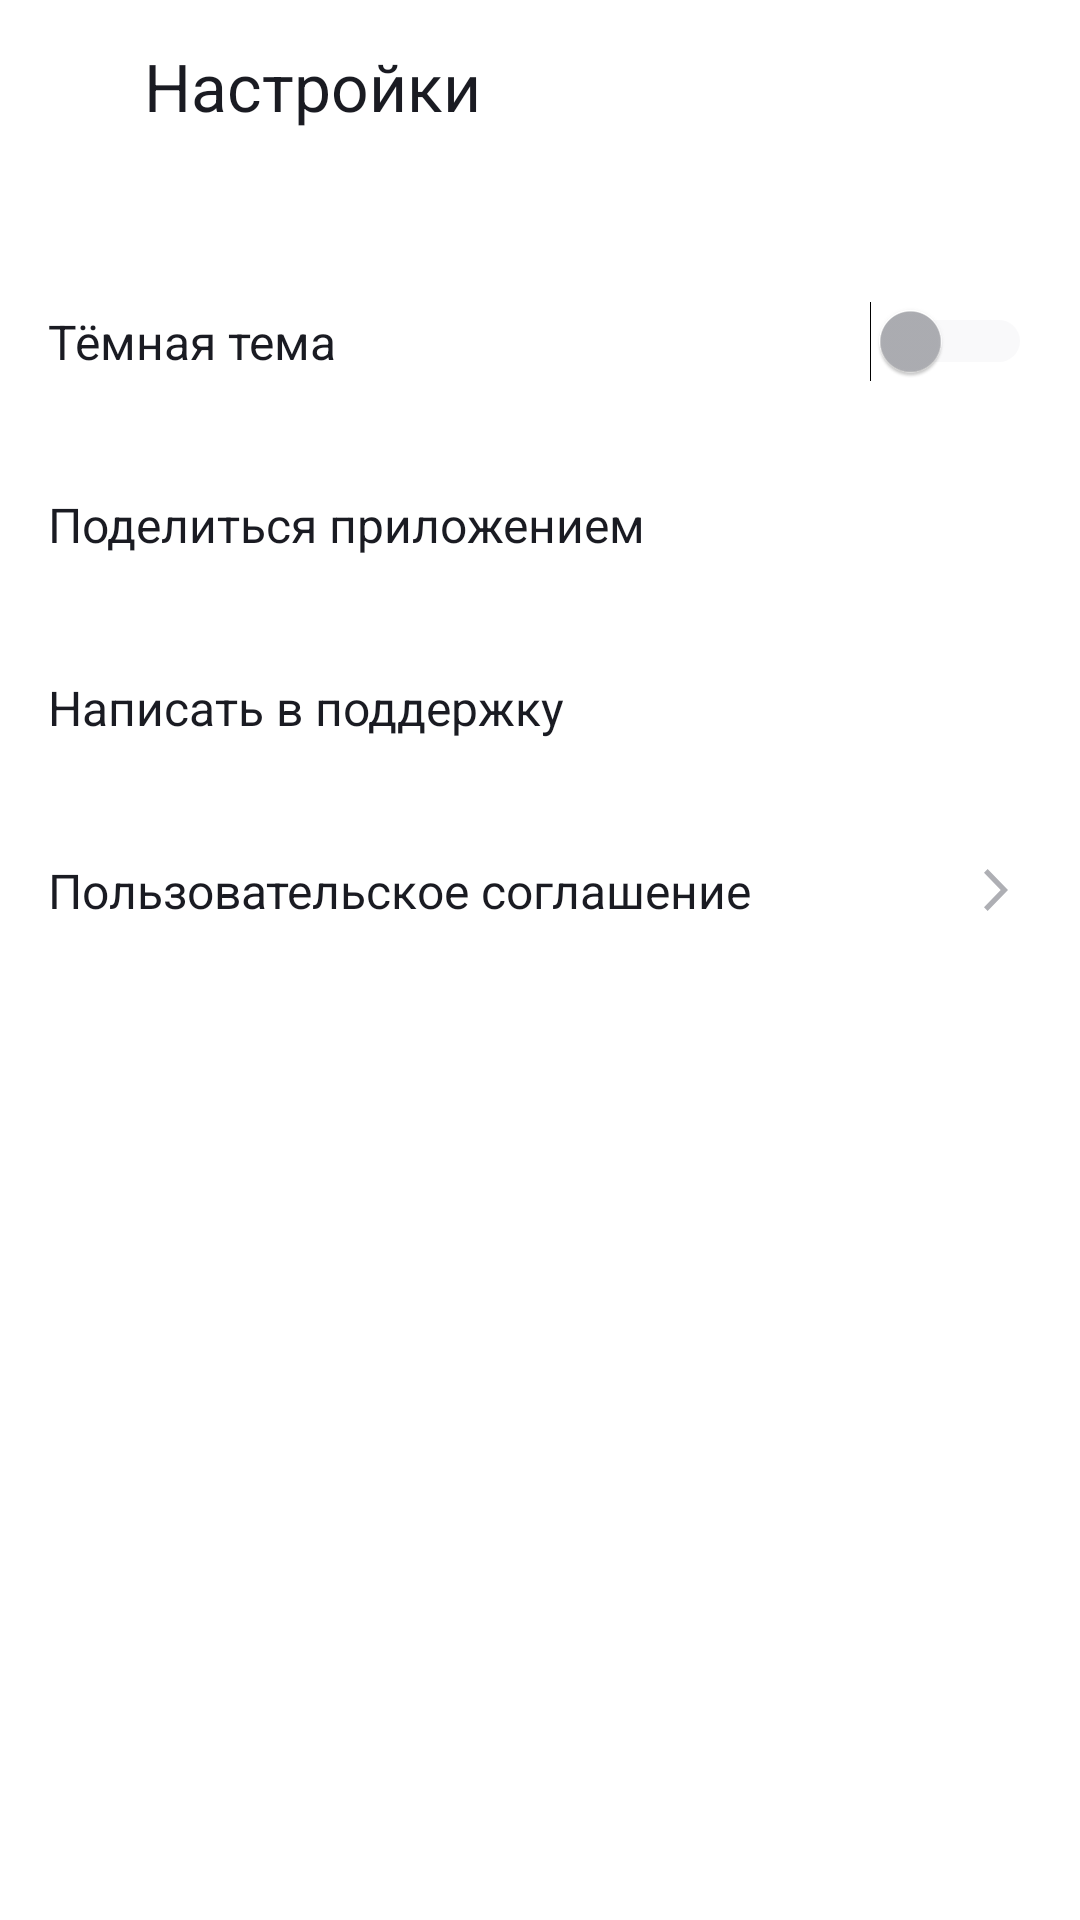

Android layout source for this screen:
<!-- AndroidManifest.xml: application theme Theme.MyApplication -->
<!-- res/layout/activity_settings.xml -->
<?xml version="1.0" encoding="utf-8"?>
<LinearLayout
    xmlns:android="http://schemas.android.com/apk/res/android"
    xmlns:app="http://schemas.android.com/apk/res-auto"
    xmlns:tools="http://schemas.android.com/tools"
    android:layout_width="match_parent"
    android:layout_height="match_parent"
    android:background="@color/white"
    android:orientation="vertical"
    android:paddingHorizontal="16dp"
    android:paddingTop="14dp"
    android:paddingBottom="0dp"
    tools:context=".ActivitySettings">

    <LinearLayout
        android:layout_width="wrap_content"
        android:layout_height="wrap_content"
        android:orientation="horizontal">

        <ImageView
            android:id="@+id/return_button"
            android:layout_width="wrap_content"
            android:layout_height="wrap_content"
            android:layout_gravity="center_vertical"
            android:foreground="?attr/selectableItemBackground"
            android:layout_marginStart="4dp"
            android:src="@drawable/arrow_back_icon"
            />

        <TextView
            android:layout_width="wrap_content"
            android:layout_height="wrap_content"
            android:layout_gravity="center_vertical"
            android:layout_marginStart="28dp"
            android:text="@string/settings_str"
            android:textColor="@color/text_color"
            android:textFontWeight="500"
            android:textSize="22sp"
            android:textStyle="bold" />

    </LinearLayout>
    <FrameLayout
        android:layout_width="match_parent"
        android:layout_height="@dimen/settings_element_height"
        android:layout_marginTop="40dp"
        android:background="@color/white"
        android:gravity="center"
        android:orientation="horizontal">

        <TextView
            android:layout_width="wrap_content"
            android:layout_height="wrap_content"
            android:layout_gravity="center_vertical|start"
            android:text="@string/dark_theme_str"
            android:textColor="@color/text_color"
            android:textSize="@dimen/settings_text_size" />

        <Switch
            android:layout_width="wrap_content"
            android:layout_height="48dp"
            android:minWidth="48dp"
            android:layout_gravity="center_vertical|end"
            android:thumbTint="@color/switch_thumb_tint"
            android:trackTint="@color/switch_track_tint"
            tools:ignore="UseSwitchCompatOrMaterialXml" />

    </FrameLayout>

    <FrameLayout
        android:layout_width="match_parent"
        android:layout_height="@dimen/settings_element_height">

        <TextView
            android:layout_width="wrap_content"
            android:layout_height="wrap_content"
            android:text="@string/settings_share_text"
            android:textSize="@dimen/settings_text_size"
            android:layout_gravity="center_vertical|start"
            android:textColor="@color/text_color"
            />

        <ImageView
            android:layout_width="wrap_content"
            android:layout_height="wrap_content"
            android:layout_gravity="center_vertical|end"
            android:src="@drawable/share_icon"
            app:tint="@color/icon_tint_color" />
    </FrameLayout>

    <FrameLayout
        android:layout_width="match_parent"
        android:layout_height="@dimen/settings_element_height"
        android:background="@color/white"
        android:gravity="center"
        android:orientation="horizontal">

        <TextView
            android:layout_width="wrap_content"
            android:layout_height="wrap_content"
            android:text="@string/support_message_str"
            android:textColor="@color/text_color"
            android:layout_gravity="center_vertical|start"
            android:textSize="@dimen/settings_text_size" />

        <ImageView
            android:layout_width="wrap_content"
            android:layout_height="wrap_content"
            android:layout_gravity="center_vertical|end"
            android:src="@drawable/support_icon"
            app:tint="@color/icon_tint_color" />
    </FrameLayout>

    <FrameLayout
        android:layout_width="match_parent"
        android:layout_height="@dimen/settings_element_height"
        android:background="@color/white"
        android:gravity="center"
        android:orientation="horizontal">

        <TextView
            android:layout_width="wrap_content"
            android:layout_height="wrap_content"
            android:layout_gravity="center_vertical|start"
            android:text="@string/agreement_str"
            android:textColor="@color/text_color"
            android:textSize="@dimen/settings_text_size" />

        <ImageView
            android:layout_width="wrap_content"
            android:layout_height="wrap_content"
            android:layout_gravity="center_vertical|end"
            android:src="@drawable/arrow_icon"
            app:tint="@color/icon_tint_color" />

    </FrameLayout>

</LinearLayout>
<!-- resources referenced by this layout -->
<resources>
  <color name="icon_tint_color">#AEAFB4</color>
  <color name="switch_thumb_tint">#AEAFB4</color>
  <color name="switch_track_tint">#E6E8EB</color>
  <color name="text_color">#1A1B22</color>
  <color name="white">#FFFFFFFF</color>
  <dimen name="settings_element_height">61dp</dimen>
  <dimen name="settings_text_size">16sp</dimen>
  <!-- drawable arrow_icon (drawable) -->
  <vector xmlns:android="http://schemas.android.com/apk/res/android"
      android:width="24dp"
      android:height="24dp"
      android:viewportWidth="24"
      android:viewportHeight="24">
    <path
        android:pathData="M8,17.749L9.213,19L16,12L9.213,5L8,6.252L13.573,12L8,17.749Z"
        android:fillColor="@color/arrow"/>
  </vector>
  <string name="agreement_str">Пользовательское соглашение</string>
  <string name="dark_theme_str">Тёмная тема</string>
  <string name="settings_share_text">Поделиться приложением</string>
  <string name="settings_str">Настройки</string>
  <string name="support_message_str">Написать в поддержку</string>
  <style name="Theme.MyApplication" parent="Theme.MaterialComponents.DayNight.NoActionBar">
          
          <item name="colorPrimary">@color/black</item>
          <item name="colorPrimaryVariant">@color/main_screen_background_color</item>
          <item name="colorOnPrimary">@color/white</item>
          
          <item name="colorSecondary">@color/b_switch</item>
          <item name="colorSecondaryVariant">@color/b_switch</item>
          <item name="colorOnSecondary">@color/white</item>
          
          <item name="android:statusBarColor">?attr/colorPrimaryVariant</item>
          
          <item name="colorError">@color/text1</item>
      </style>
  <color name="arrow">#AEAFB4</color>
  <color name="black">#FF000000</color>
  <color name="main_screen_background_color">#3772E7</color>
  <color name="b_switch">#3772E7</color>
</resources>
